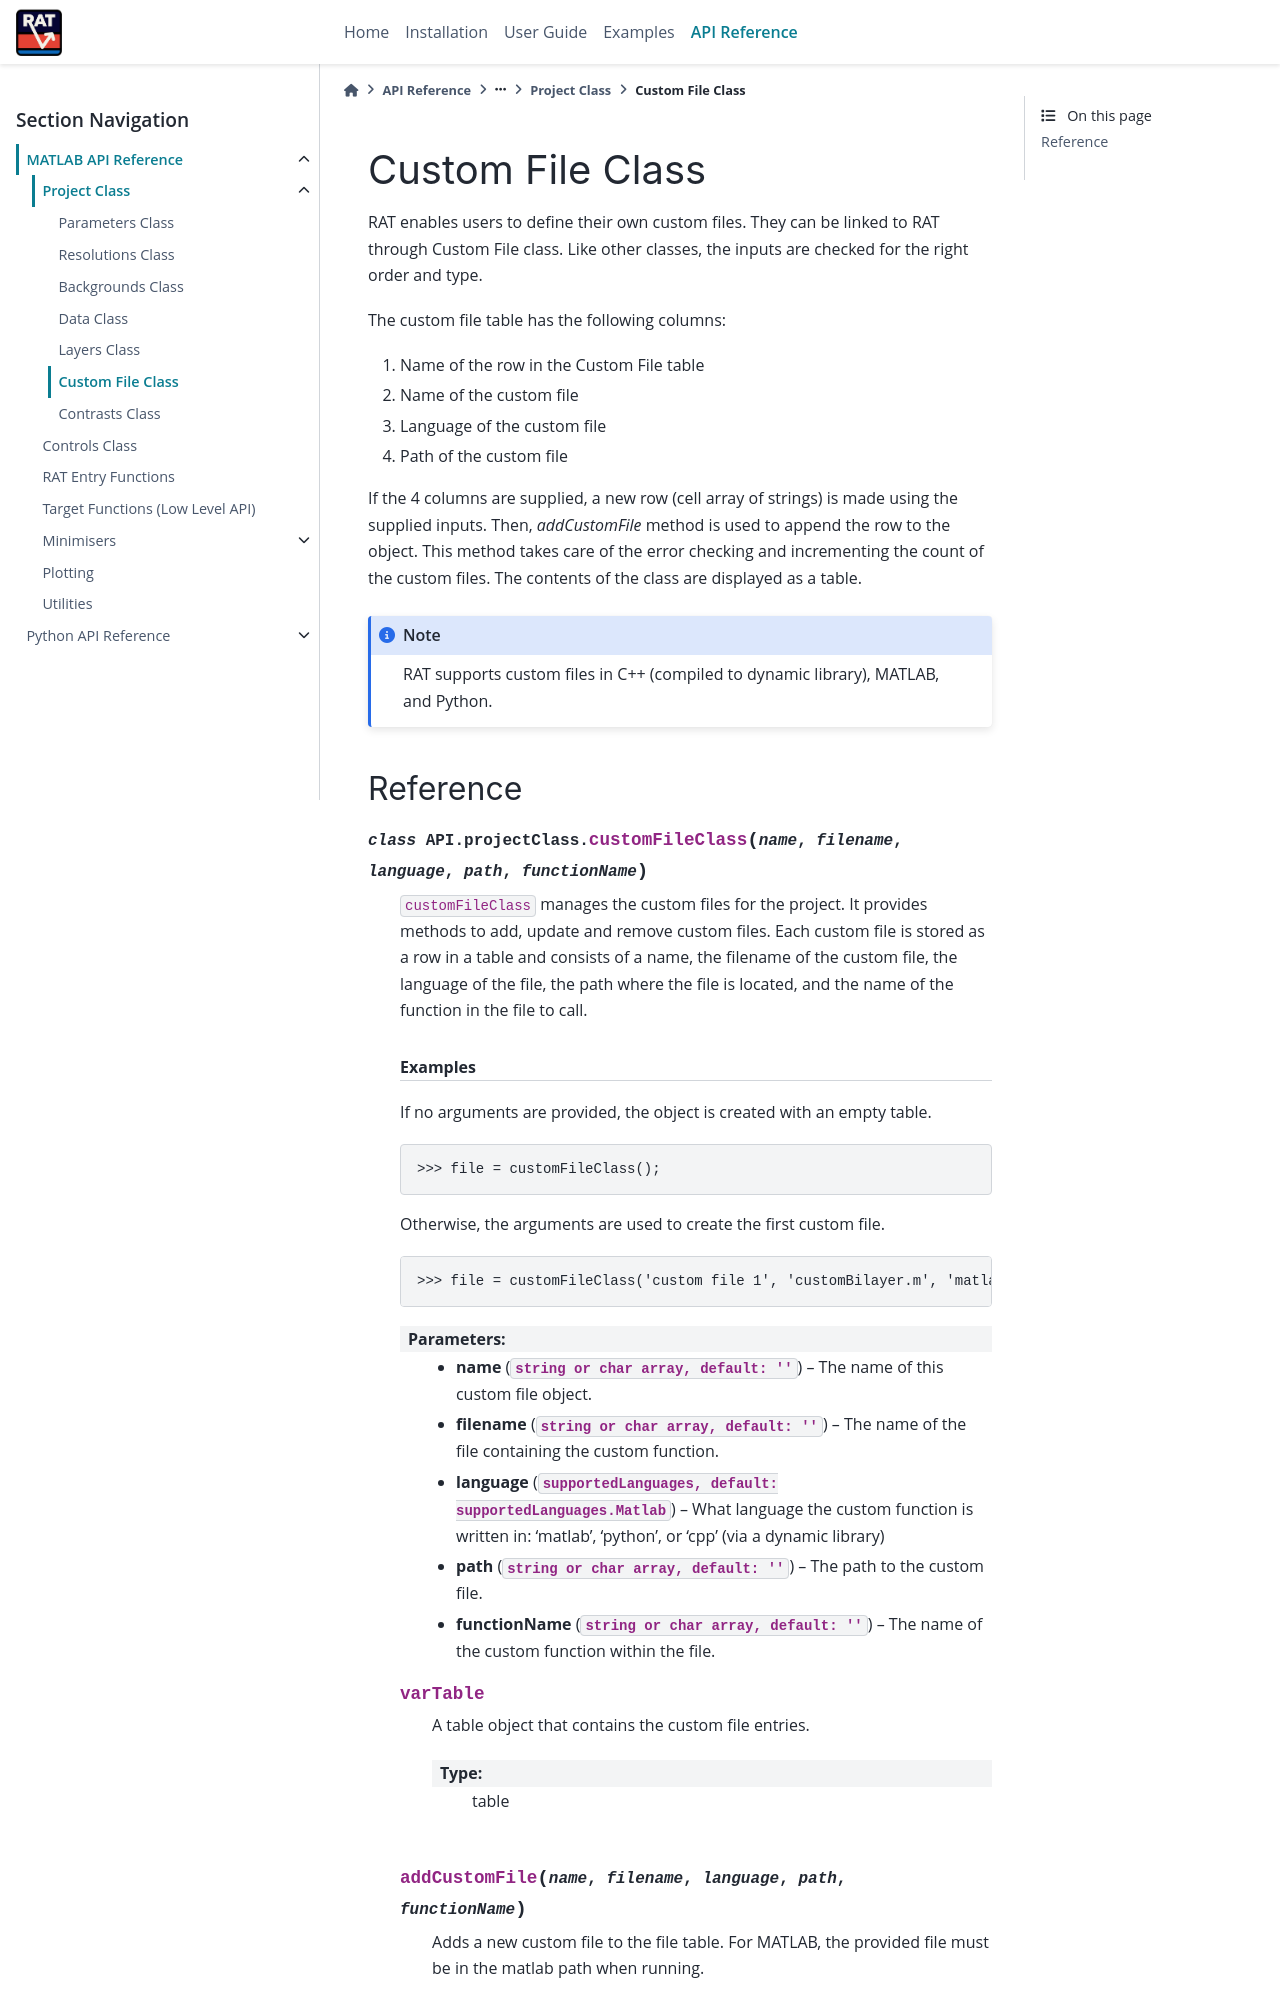

repository: RascalSoftware/RAT-Docs · page: dev/reference/matlab/customFileClass.html · generator: sphinx

.. _table: https://uk.mathworks.com/help/matlab/tables.html

=================
Custom File Class
=================

RAT enables users to define their own custom files. They can be linked to RAT through Custom File class. Like other classes, the inputs are checked for
the right order and type.

The custom file table has the following columns:
